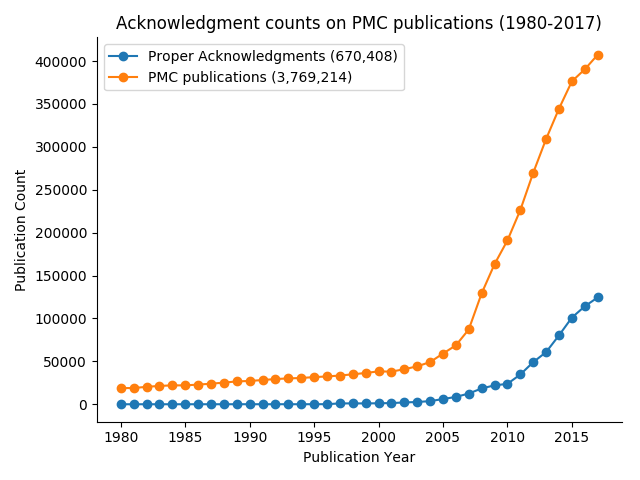

Data behind this chart, as committed beside it:
Pub Year, Total_PMCID_counts, Pubs_with_Proper_Acknowledgements
1980, 18856, 17
1981, 18914, 14
1982, 20320, 18
1983, 21376, 14
1984, 22036, 20
1985, 22003, 14
1986, 22912, 24
1987, 23957, 30
1988, 25230, 30
1989, 26612, 45
1990, 27173, 50
1991, 28225, 39
1992, 29399, 48
1993, 30120, 49
1994, 30622, 38
1995, 31664, 74
1996, 32391, 103
1997, 33494, 992
1998, 34894, 1013
1999, 36467, 985
2000, 38313, 1153
2001, 38041, 1396
2002, 40870, 2096
2003, 44186, 2661
2004, 49175, 3655
2005, 59075, 6065
2006, 68657, 8577
2007, 87190, 12492
2008, 129257, 18456
2009, 163282, 22037
2010, 190905, 23778
2011, 226340, 34698
2012, 269705, 49062
2013, 309155, 60785
2014, 344501, 80284
2015, 376319, 100997
2016, 390321, 114142
2017, 407257, 124457
